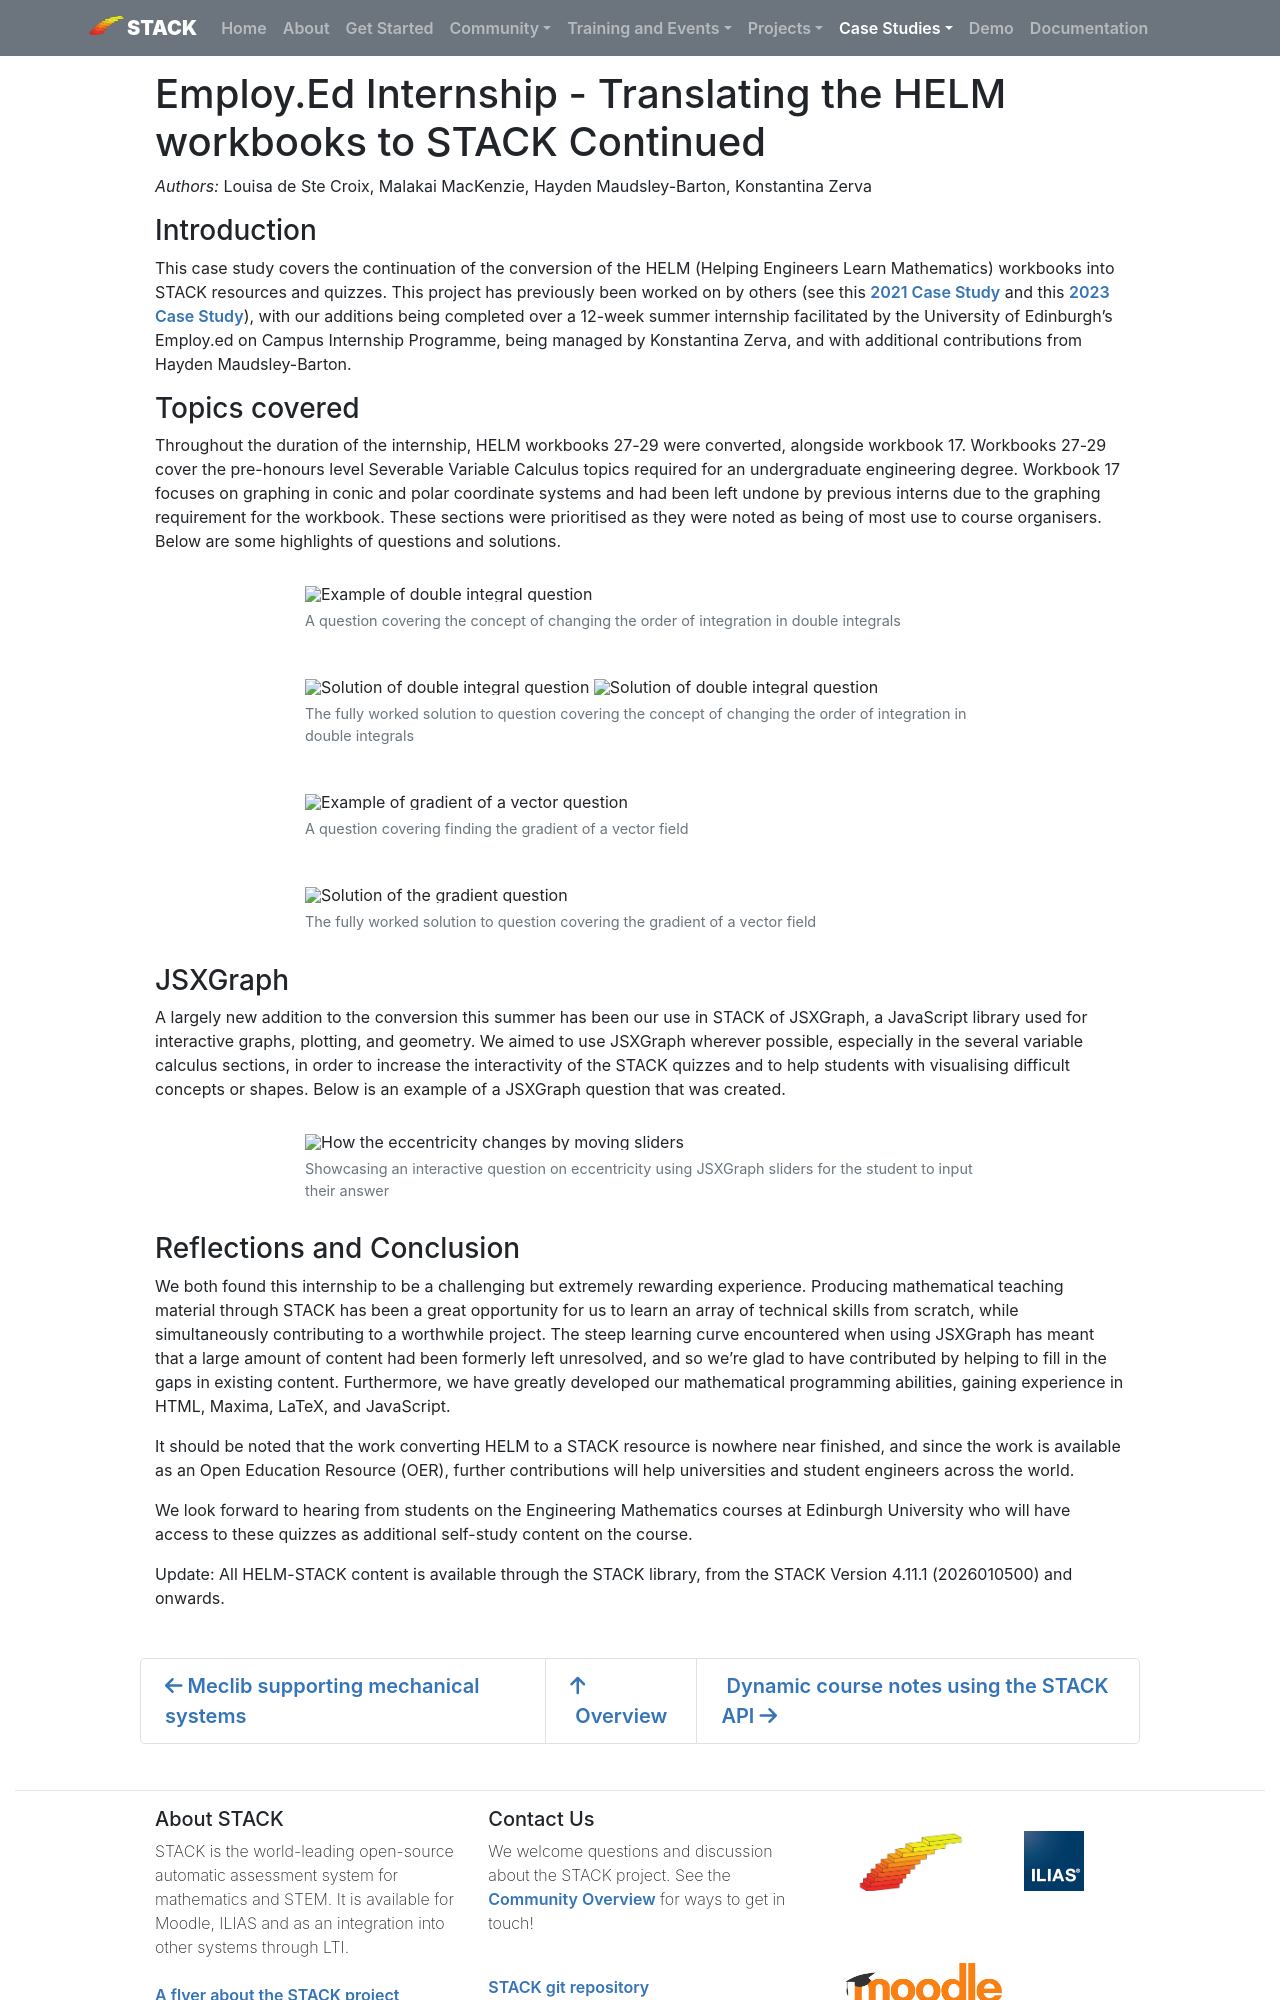

repository: maths/stack-web · page: CaseStudies/2025/EmployEd Internship Translating HELM workbooks STACK/index.html · generator: mkdocs

---
template: casestudy.html

title: Employ.Ed Internship - Translating the HELM workbooks to STACK Continued
authors: Louisa de Ste Croix, Malakai MacKenzie, Hayden Maudsley-Barton, Konstantina Zerva
shortdescription: Continued conversion of the HELM (Helping Engineers Learn Mathematics) workbooks into STACK resources and quizzes
cardimage: Gradient.png
cardimagealt: A question covering finding the gradient of a vector field
---

# Employ.Ed Internship - Translating the HELM workbooks to STACK Continued

*Authors:* Louisa de Ste Croix, Malakai MacKenzie, Hayden Maudsley-Barton, Konstantina Zerva

### Introduction

This case study covers the continuation of the conversion of the HELM (Helping Engineers Learn Mathematics) workbooks into STACK resources and quizzes. This project has previously been worked on by others (see this [2021 Case Study](https://stack-assessment.org/CaseStudies/2021/HELM/) and this [2023 Case Study](https://stack-assessment.org/CaseStudies/2023/Edinburgh_Internship/)), with our additions being completed over a 12-week summer internship facilitated by the University of Edinburgh’s Employ.ed on Campus Internship Programme, being managed by Konstantina Zerva, and with additional contributions from Hayden Maudsley-Barton.

### Topics covered
Throughout the duration of the internship, HELM workbooks 27-29 were converted, alongside workbook 17. Workbooks 27-29 cover the pre-honours level Severable Variable Calculus topics required for an undergraduate engineering degree. Workbook 17 focuses on graphing in conic and polar coordinate systems and had been left undone by previous interns due to the graphing requirement for the workbook. These sections were prioritised as they were noted as being of most use to course organisers. Below are some highlights of questions and solutions.

<div class="float-none img-middle">
    <figure class="figure">
        <img class="figure-img img-fluid" src="../Images/Double_integral.png" alt="Example of double integral question">
        <figcaption class="figure-caption">A question covering the concept of changing the order of integration in double integrals</figcaption>
    </figure>
</div>
  

<div class="float-none img-middle">
    <figure class="figure">
        <img class="figure-img img-fluid" src="../Images/Worked_solution1.png" alt="Solution of double integral question">
	    <img class="figure-img img-fluid" src="../Images/Worked_solution2.png" alt="Solution of double integral question">
        <figcaption class="figure-caption">The fully worked solution to question covering the concept of changing the order of integration in double integrals</figcaption>
    </figure>
</div>


<div class="float-none img-middle">
    <figure class="figure">
        <img class="figure-img img-fluid" src="../Images/Gradient.png" alt="Example of gradient of a vector question">
        <figcaption class="figure-caption">A question covering finding the gradient of a vector field</figcaption>
    </figure>
</div>

 
<div class="float-none img-middle">
    <figure class="figure">
        <img class="figure-img img-fluid" src="../Images/Worked_solution3.png" alt="Solution of the gradient question">
        <figcaption class="figure-caption">The fully worked solution to question covering the gradient of a vector field</figcaption>
    </figure>
</div>


### JSXGraph

A largely new addition to the conversion this summer has been our use in STACK of JSXGraph, a JavaScript library used for interactive graphs, plotting, and geometry. We aimed to use JSXGraph wherever possible, especially in the several variable calculus sections, in order to increase the interactivity of the STACK quizzes and to help students with visualising difficult concepts or shapes. Below is an example of a JSXGraph question that was created.

<div class="float-none img-middle">
    <figure class="figure">
        <img class="figure-img img-fluid" src="../Images/eccentricity.gif" alt="How the eccentricity changes by moving sliders">
        <figcaption class="figure-caption">Showcasing an interactive question on eccentricity using JSXGraph sliders for the student to input their answer</figcaption>
    </figure>
</div>
